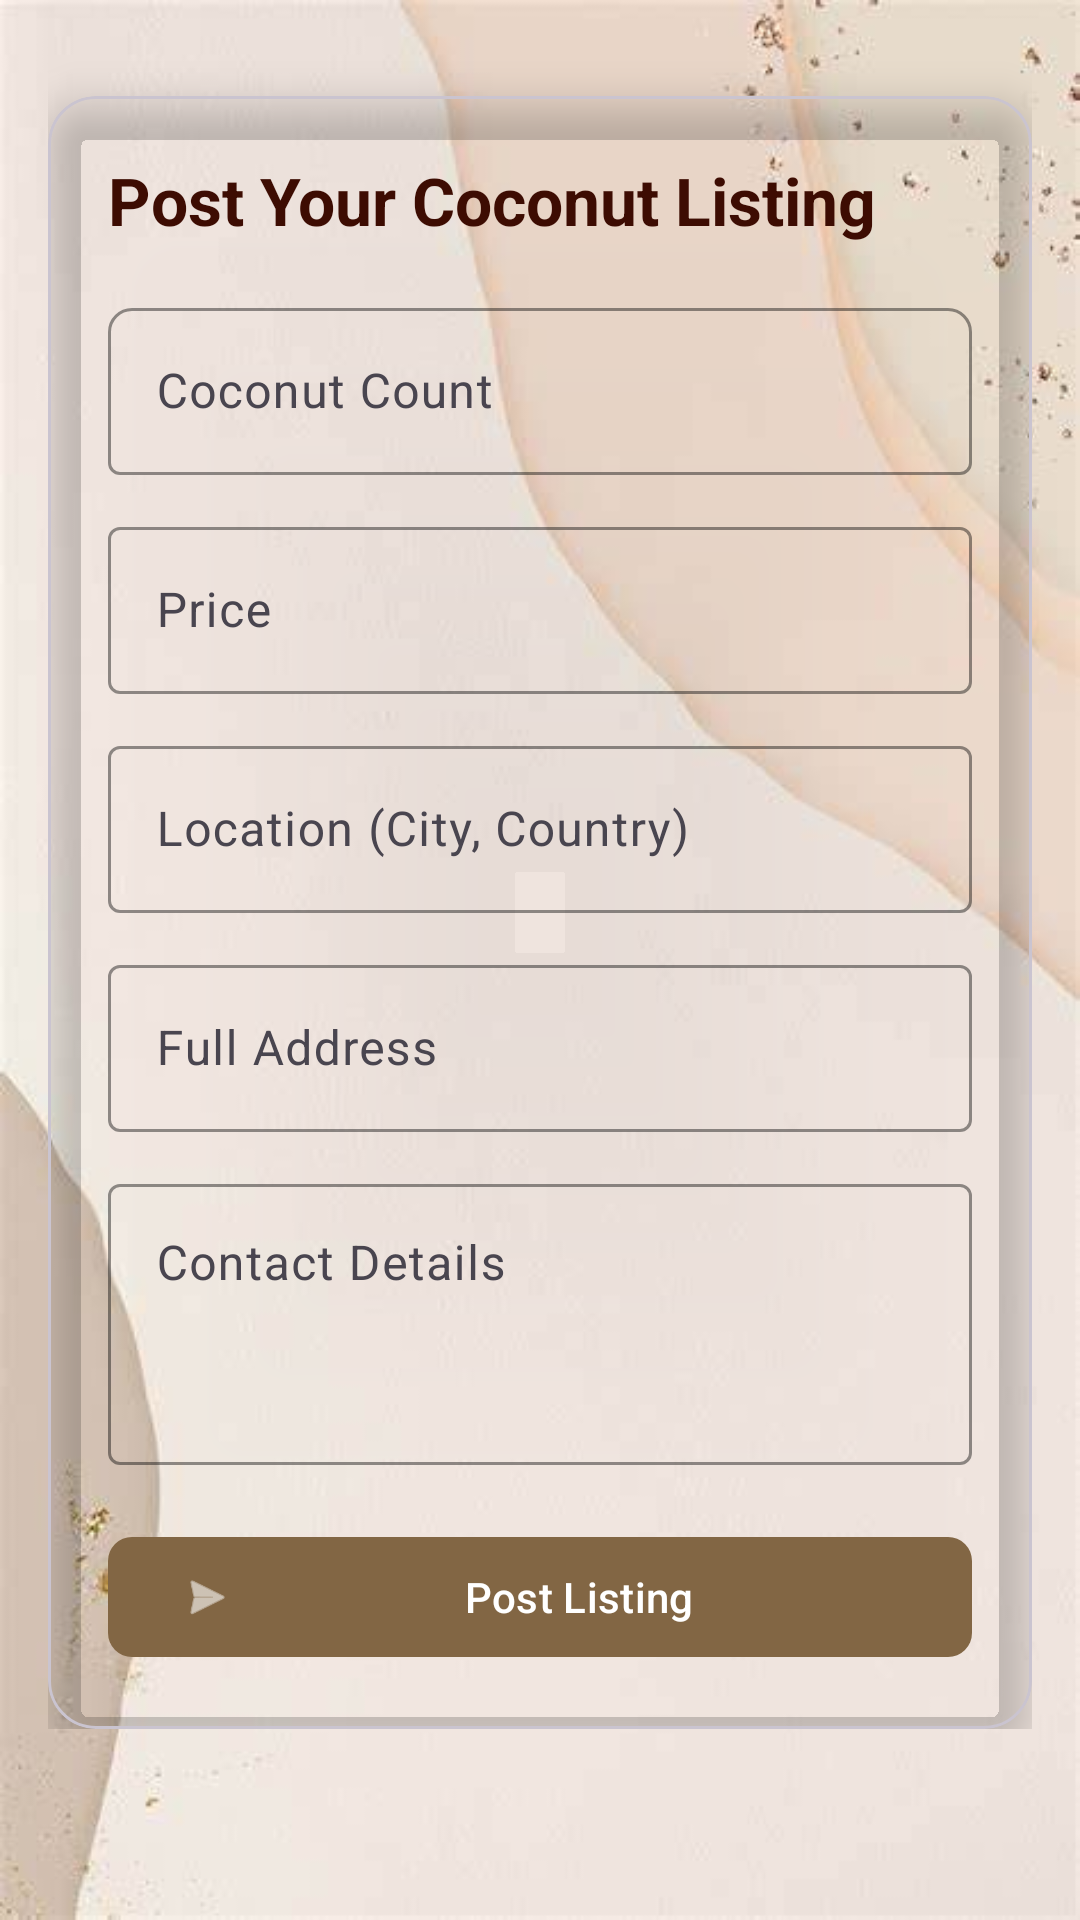

Produce the Android XML layout that renders to this screen, including the resource entries it uses.
<!-- AndroidManifest.xml: application theme Theme.cocogo -->
<!-- res/layout/activity_seller.xml -->
<?xml version="1.0" encoding="utf-8"?>
<ScrollView xmlns:android="http://schemas.android.com/apk/res/android"
    xmlns:app="http://schemas.android.com/apk/res-auto"
    android:layout_width="match_parent"
    android:layout_height="match_parent"
    android:background="@drawable/bg"
    android:padding="16dp">

    <LinearLayout
        android:layout_width="match_parent"
        android:layout_height="wrap_content"
        android:orientation="vertical">

        <com.google.android.material.card.MaterialCardView
            android:layout_width="match_parent"
            android:layout_height="wrap_content"
            android:layout_marginTop="16dp"
            app:cardCornerRadius="16dp"
            app:cardElevation="8dp"
            android:backgroundTint="#CCFFFFFF"
        app:cardBackgroundColor="@android:color/transparent">

        <LinearLayout
            android:layout_width="match_parent"
            android:layout_height="wrap_content"
            android:orientation="vertical"
            android:padding="20dp">

            <TextView
                android:layout_width="match_parent"
                android:layout_height="wrap_content"
                android:text="Post Your Coconut Listing"
                android:textSize="22sp"
                android:textStyle="bold"
                 android:textColor="#3d0c02"
                android:layout_marginBottom="16dp" />

            
            <com.google.android.material.textfield.TextInputLayout
                android:layout_width="match_parent"
                android:layout_height="wrap_content"
                android:hint="Coconut Count"
                app:boxStrokeColor="#2E7D32"
                app:boxCornerRadiusTopStart="8dp"
                android:textColor="#3d0c02"
                app:boxCornerRadiusTopEnd="8dp">

                <com.google.android.material.textfield.TextInputEditText
                    android:id="@+id/etCoconutCount"
                    android:layout_width="match_parent"
                    android:layout_height="wrap_content"
                    android:inputType="number" />
            </com.google.android.material.textfield.TextInputLayout>

            
            <com.google.android.material.textfield.TextInputLayout
                android:layout_width="match_parent"
                android:layout_height="wrap_content"
                android:hint="Price"
                app:boxStrokeColor="#2E7D32"
                android:textColor="#3d0c02"
                android:layout_marginTop="12dp">

                <com.google.android.material.textfield.TextInputEditText
                    android:id="@+id/etPrice"
                    android:layout_width="match_parent"
                    android:layout_height="wrap_content"
                    android:inputType="numberDecimal" />
            </com.google.android.material.textfield.TextInputLayout>

            
            <com.google.android.material.textfield.TextInputLayout
                android:layout_width="match_parent"
                android:layout_height="wrap_content"
                android:hint="Location (City, Country)"
                app:boxStrokeColor="#2E7D32"
                android:textColor="#3d0c02"
                android:layout_marginTop="12dp">

                <com.google.android.material.textfield.TextInputEditText
                    android:id="@+id/etLocation"
                    android:layout_width="match_parent"
                    android:layout_height="wrap_content" />
            </com.google.android.material.textfield.TextInputLayout>

            
            <com.google.android.material.textfield.TextInputLayout
                android:layout_width="match_parent"
                android:layout_height="wrap_content"
                android:hint="Full Address"
                app:boxStrokeColor="#2E7D32"
                android:textColor="#3d0c02"
                android:layout_marginTop="12dp">

                <com.google.android.material.textfield.TextInputEditText
                    android:id="@+id/etAddress"
                    android:layout_width="match_parent"
                    android:layout_height="wrap_content" />
            </com.google.android.material.textfield.TextInputLayout>

            
            <com.google.android.material.textfield.TextInputLayout
                android:layout_width="match_parent"
                android:layout_height="wrap_content"
                android:hint="Contact Details"
                app:boxStrokeColor="#2E7D32"
                android:textColor="#3d0c02"
                android:layout_marginTop="12dp">

                <com.google.android.material.textfield.TextInputEditText
                    android:id="@+id/etDescription"
                    android:layout_width="match_parent"
                    android:layout_height="wrap_content"
                    android:minLines="3"
                    android:gravity="top" />
            </com.google.android.material.textfield.TextInputLayout>

            
            <com.google.android.material.button.MaterialButton
                android:id="@+id/btnPostListing"
                android:layout_width="match_parent"
                android:layout_height="wrap_content"
                android:text="Post Listing"
                android:textAllCaps="false"
                android:textColor="@android:color/white"
                android:layout_marginTop="20dp"
                app:cornerRadius="8dp"
                app:icon="@android:drawable/ic_menu_send"
                app:iconPadding="8dp"
                app:backgroundTint="#826644" />
        </LinearLayout>
    </com.google.android.material.card.MaterialCardView>

</LinearLayout>
    </ScrollView>
<!-- resources referenced by this layout -->
<resources>
  <!-- drawable bg: jpg bitmap (drawable, 13481 bytes) -->
  <style name="Theme.cocogo" parent="Base.Theme.cocogo" />
  <style name="Base.Theme.cocogo" parent="Theme.Material3.DayNight.NoActionBar">
          <item name="colorPrimary">@color/md_theme_primary</item>
          <item name="colorPrimaryVariant">@color/md_theme_primary_variant</item>
          <item name="colorSecondary">@color/md_theme_secondary</item>
          <item name="android:statusBarColor">@color/md_theme_primary_variant</item>
          <item name="android:navigationBarColor">@color/md_theme_primary</item>
          <item name="android:windowBackground">@color/background</item>
      </style>
  <color name="md_theme_primary">#9C27B0</color>
  <color name="md_theme_primary_variant">#7B1FA2</color>
  <color name="md_theme_secondary">#FF4081</color>
  <color name="background">#F3E5F5</color>
</resources>
